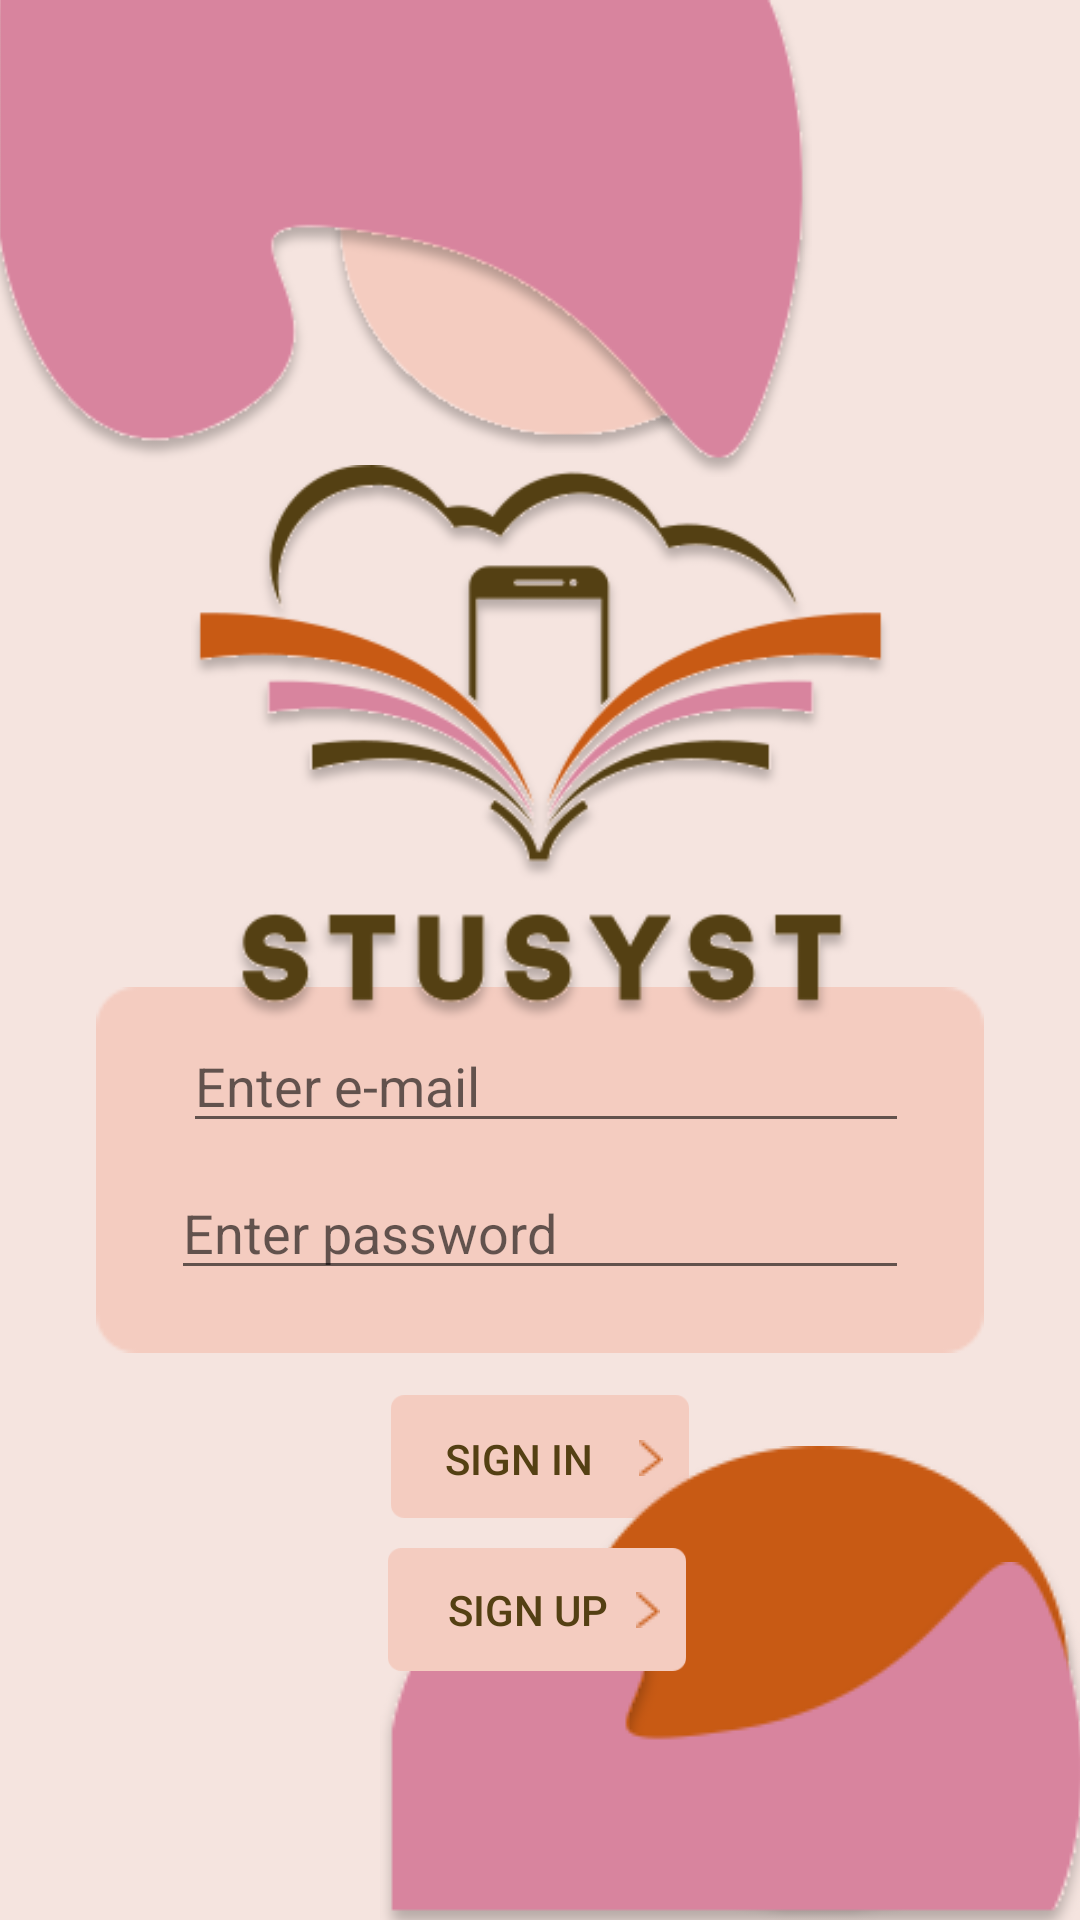

Write the Android layout XML for this screen, with the resource values it uses.
<!-- AndroidManifest.xml: application theme Theme.StudentTeacherAppointmentSystem -->
<!-- res/layout/activity_main.xml -->
<?xml version="1.0" encoding="utf-8"?>
<androidx.constraintlayout.widget.ConstraintLayout xmlns:android="http://schemas.android.com/apk/res/android"
    xmlns:app="http://schemas.android.com/apk/res-auto"
    xmlns:tools="http://schemas.android.com/tools"
    android:layout_width="match_parent"
    android:layout_height="match_parent"
    android:background="#F5E4DF"
    tools:context=".MainActivity">

    <ImageView
        android:id="@+id/imageView20"
        android:layout_width="102dp"
        android:layout_height="41dp"
        android:layout_marginTop="10dp"
        app:layout_constraintEnd_toEndOf="@+id/imageView8"
        app:layout_constraintStart_toStartOf="@+id/imageView8"
        app:layout_constraintTop_toBottomOf="@+id/imageView8"
        app:srcCompat="@drawable/rectangle62" />

    <EditText
        android:id="@+id/emailText"
        android:layout_width="242dp"
        android:layout_height="41dp"
        android:layout_marginTop="15dp"
        android:layout_marginEnd="25dp"
        android:elevation="100dp"
        android:ems="10"
        android:hint="Enter e-mail"
        android:inputType="textPersonName"
        app:layout_constraintEnd_toEndOf="@+id/imageView8"
        app:layout_constraintTop_toTopOf="@+id/imageView8" />

    <EditText
        android:id="@+id/passwordText"
        android:layout_width="246dp"
        android:layout_height="40dp"
        android:layout_marginEnd="25dp"
        android:layout_marginBottom="25dp"
        android:elevation="100dp"
        android:ems="10"
        android:hint="Enter password"
        android:inputType="textPersonName"
        app:layout_constraintBottom_toBottomOf="@+id/imageView8"
        app:layout_constraintEnd_toEndOf="@+id/imageView8" />

    <Button
        android:id="@+id/buttonSignIn"
        android:layout_width="wrap_content"
        android:layout_height="wrap_content"
        android:layout_marginTop="-3dp"
        android:background="@drawable/cornerless"
        android:elevation="100dp"
        android:onClick="signInClicked"
        android:text="sign in"
        android:textColor="#544013"
        app:layout_constraintStart_toStartOf="@+id/imageView20"
        app:layout_constraintTop_toTopOf="@+id/imageView20" />

    <Button
        android:id="@+id/buttonSignUp"
        android:layout_width="wrap_content"
        android:layout_height="wrap_content"
        android:layout_marginEnd="10dp"
        android:layout_marginBottom="-4dp"
        android:background="@drawable/cornerless"
        android:onClick="signUpClicked"
        android:text="Sign Up"
        android:textColor="#544013"
        app:layout_constraintBottom_toBottomOf="@+id/imageView16"
        app:layout_constraintEnd_toEndOf="@+id/imageView16" />

    <ImageView
        android:id="@+id/imageView6"
        android:layout_width="259dp"
        android:layout_height="185dp"
        android:layout_marginTop="155dp"
        android:elevation="100dp"
        app:layout_constraintEnd_toEndOf="parent"
        app:layout_constraintStart_toStartOf="parent"
        app:layout_constraintTop_toTopOf="parent"
        app:srcCompat="@drawable/group1" />

    <ImageView
        android:id="@+id/imageView8"
        android:layout_width="296dp"
        android:layout_height="130dp"
        android:layout_marginBottom="200dp"
        android:elevation="50dp"
        app:layout_constraintBottom_toBottomOf="parent"
        app:layout_constraintEnd_toEndOf="parent"
        app:layout_constraintStart_toStartOf="parent"
        app:layout_constraintTop_toBottomOf="@+id/imageView6"
        app:srcCompat="@drawable/rectangle62" />

    <ImageView
        android:id="@+id/imageView9"
        android:layout_width="wrap_content"
        android:layout_height="wrap_content"
        app:layout_constraintBottom_toBottomOf="parent"
        app:layout_constraintEnd_toEndOf="parent"
        app:srcCompat="@drawable/ellipse7" />

    <ImageView
        android:id="@+id/imageView13"
        android:layout_width="wrap_content"
        android:layout_height="wrap_content"
        android:layout_marginEnd="-5dp"
        android:layout_marginBottom="-5dp"
        app:layout_constraintBottom_toBottomOf="parent"
        app:layout_constraintEnd_toEndOf="parent"
        app:srcCompat="@drawable/vector6" />

    <ImageView
        android:id="@+id/imageView17"
        android:layout_width="306dp"
        android:layout_height="159dp"
        android:layout_marginStart="-20dp"
        android:elevation="50dp"
        app:layout_constraintStart_toStartOf="parent"
        app:layout_constraintTop_toTopOf="parent"
        app:srcCompat="@drawable/vector7" />

    <ImageView
        android:id="@+id/imageView18"
        android:layout_width="184dp"
        android:layout_height="151dp"
        android:layout_marginEnd="5dp"
        app:layout_constraintEnd_toEndOf="@+id/imageView17"
        app:layout_constraintTop_toTopOf="parent"
        app:srcCompat="@drawable/ellipse6" />

    <ImageView
        android:id="@+id/imageView16"
        android:layout_width="102dp"
        android:layout_height="41dp"
        android:layout_marginTop="10dp"
        app:layout_constraintEnd_toEndOf="@+id/imageView8"
        app:layout_constraintHorizontal_bias="0.494"
        app:layout_constraintStart_toStartOf="@+id/imageView8"
        app:layout_constraintTop_toBottomOf="@+id/imageView20"
        app:srcCompat="@drawable/rectangle62" />

    <ImageView
        android:id="@+id/imageView19"
        android:layout_width="wrap_content"
        android:layout_height="wrap_content"
        android:layout_marginEnd="10dp"
        android:layout_marginBottom="18dp"
        app:layout_constraintBottom_toBottomOf="@+id/buttonSignUp"
        app:layout_constraintEnd_toEndOf="@+id/imageView16"
        app:srcCompat="@drawable/vector5" />

    <ImageView
        android:id="@+id/imageView15"
        android:layout_width="wrap_content"
        android:layout_height="wrap_content"
        android:layout_marginEnd="10dp"
        android:layout_marginBottom="14dp"
        app:layout_constraintBottom_toBottomOf="@+id/imageView20"
        app:layout_constraintEnd_toEndOf="@+id/imageView20"
        app:srcCompat="@drawable/vector5" />


</androidx.constraintlayout.widget.ConstraintLayout>
<!-- resources referenced by this layout -->
<resources>
  <!-- drawable cornerless (drawable) -->
  <?xml version="1.0" encoding="utf-8"?>
  <selector xmlns:android="http://schemas.android.com/apk/res/android">
  
      <shape xmlns:android="http://schemas.android.com/apk/res/android"
          android:shape="rectangle">
          <corners android:radius="3dp" />
          <stroke android:width="5px" android:color="#1a1a1a" />
      </shape>
  
  </selector>
  <!-- drawable ellipse6: png bitmap (drawable, 5283 bytes) -->
  <!-- drawable ellipse7: png bitmap (drawable, 4379 bytes) -->
  <!-- drawable group1: png bitmap (drawable, 23709 bytes) -->
  <!-- drawable rectangle62: png bitmap (drawable, 582 bytes) -->
  <!-- drawable vector5: png bitmap (drawable, 317 bytes) -->
  <!-- drawable vector6: png bitmap (drawable, 3400 bytes) -->
  <!-- drawable vector7: png bitmap (drawable, 7209 bytes) -->
  <style name="Theme.StudentTeacherAppointmentSystem" parent="Theme.MaterialComponents.DayNight.DarkActionBar">
          
          <item name="colorPrimary">@color/purple_500</item>
          <item name="colorPrimaryVariant">@color/purple_700</item>
          <item name="colorOnPrimary">@color/white</item>
          
          <item name="colorSecondary">@color/teal_200</item>
          <item name="colorSecondaryVariant">@color/teal_700</item>
          <item name="colorOnSecondary">@color/black</item>
          
          <item name="android:statusBarColor">?attr/colorPrimaryVariant</item>
          
  
  
  
      </style>
  <!-- not gathered from this repository: default colours our renderer supplied (Android Studio template values) -->
  <color name="purple_500">#FF6200EE</color>
  <color name="purple_700">#FF3700B3</color>
  <color name="teal_200">#FF03DAC5</color>
  <color name="teal_700">#FF018786</color>
  <color name="black">#FF000000</color>
  <color name="white">#FFFFFFFF</color>
</resources>
